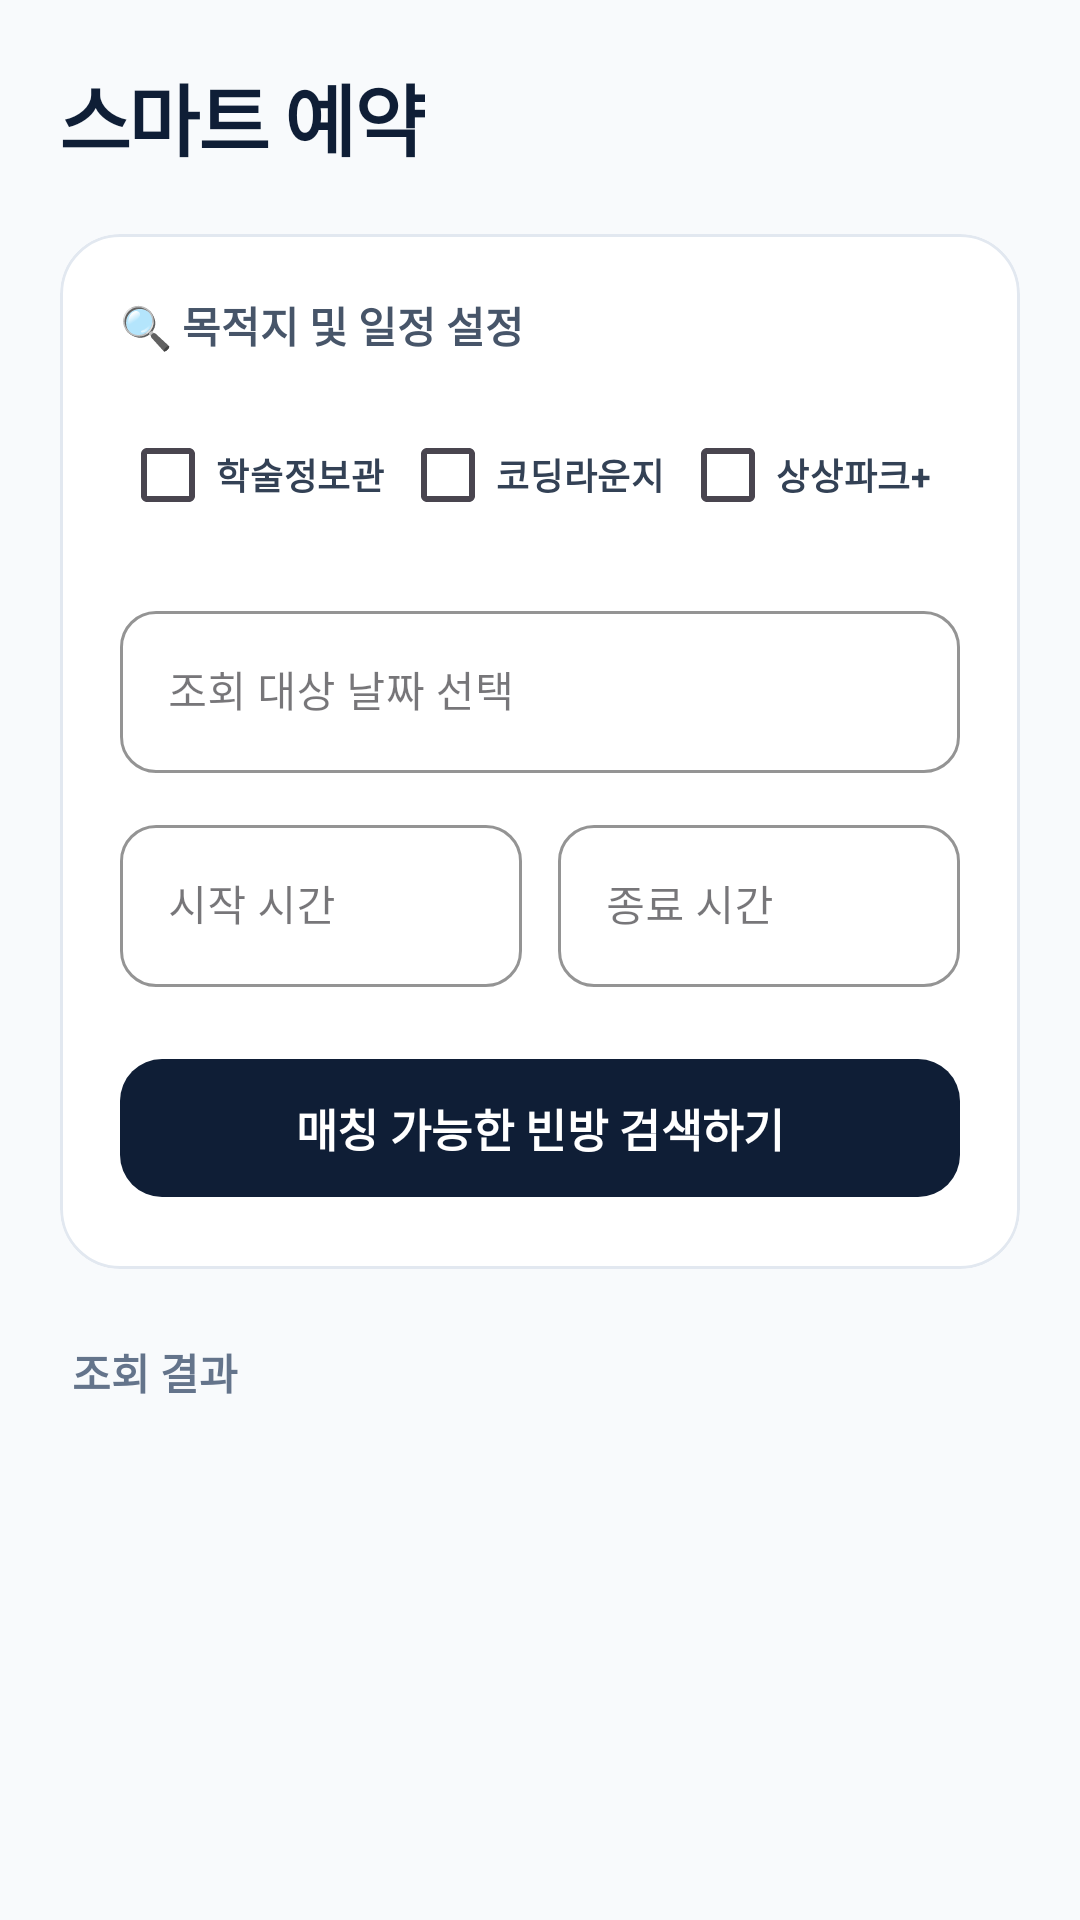

Reconstruct the res/layout file that produces this screen, plus the resources it refers to.
<!-- AndroidManifest.xml: application theme Theme.HS_SpaceLink -->
<!-- res/layout/fragment_available.xml -->
<?xml version="1.0" encoding="utf-8"?>
<ScrollView xmlns:android="http://schemas.android.com/apk/res/android"
    xmlns:app="http://schemas.android.com/apk/res-auto"
    android:layout_width="match_parent"
    android:layout_height="match_parent"
    android:fillViewport="true"
    android:background="#F8FAFC">

    <LinearLayout
        android:layout_width="match_parent"
        android:layout_height="match_parent"
        android:orientation="vertical"
        android:background="#F8FAFC"
        android:padding="20dp">

        <TextView
            android:layout_width="wrap_content"
            android:layout_height="wrap_content"
            android:text="스마트 예약"
            android:textSize="26sp"
            android:textStyle="bold"
            android:textColor="#0F1E36"
            android:layout_marginBottom="20dp"
            android:letterSpacing="-0.03"/>

        <com.google.android.material.card.MaterialCardView
            android:layout_width="match_parent"
            android:layout_height="wrap_content"
            android:layout_marginBottom="24dp"
            app:cardCornerRadius="20dp"
            app:cardElevation="0dp"
            app:strokeWidth="1dp"
            app:strokeColor="#E2E8F0"
            app:cardBackgroundColor="#FFFFFF">

            <LinearLayout
                android:layout_width="match_parent"
                android:layout_height="wrap_content"
                android:orientation="vertical"
                android:padding="20dp">

                <TextView
                    android:layout_width="wrap_content"
                    android:layout_height="wrap_content"
                    android:text="🔍 목적지 및 일정 설정"
                    android:textSize="14sp"
                    android:textStyle="bold"
                    android:textColor="#475569"
                    android:layout_marginBottom="16dp"/>

                <LinearLayout
                    android:layout_width="match_parent"
                    android:layout_height="wrap_content"
                    android:orientation="horizontal"
                    android:weightSum="3"
                    android:layout_marginBottom="16dp">

                    <CheckBox
                        android:id="@+id/checkLibrary"
                        android:layout_width="0dp"
                        android:layout_height="wrap_content"
                        android:layout_weight="1"
                        android:text="학술정보관"
                        android:textSize="12sp"
                        android:textStyle="bold"
                        android:buttonTint="#0F1E36"
                        android:textColor="#334155"/>

                    <CheckBox
                        android:id="@+id/checkCoding"
                        android:layout_width="0dp"
                        android:layout_height="wrap_content"
                        android:layout_weight="1"
                        android:text="코딩라운지"
                        android:textSize="12sp"
                        android:textStyle="bold"
                        android:buttonTint="#0F1E36"
                        android:textColor="#334155"/>

                    <CheckBox
                        android:id="@+id/checkSangsang"
                        android:layout_width="0dp"
                        android:layout_height="wrap_content"
                        android:layout_weight="1"
                        android:text="상상파크+"
                        android:textSize="12sp"
                        android:textStyle="bold"
                        android:buttonTint="#0F1E36"
                        android:textColor="#334155"/>
                </LinearLayout>

                <com.google.android.material.textfield.TextInputLayout
                    android:layout_width="match_parent"
                    android:layout_height="wrap_content"
                    android:layout_marginBottom="12dp"
                    app:boxCornerRadiusTopStart="12dp"
                    app:boxCornerRadiusTopEnd="12dp"
                    app:boxCornerRadiusBottomStart="12dp"
                    app:boxCornerRadiusBottomEnd="12dp"
                    app:boxStrokeColor="#0F1E36"
                    app:hintTextColor="#0F1E36"
                    style="@style/Widget.MaterialComponents.TextInputLayout.OutlinedBox">

                    <EditText
                        android:id="@+id/editDate"
                        android:layout_width="match_parent"
                        android:layout_height="54dp"
                        android:hint="조회 대상 날짜 선택"
                        android:focusable="false"
                        android:clickable="true"
                        android:inputType="none"
                        android:textSize="14sp"
                        android:textColor="#0F1E36"/>
                </com.google.android.material.textfield.TextInputLayout>

                <LinearLayout
                    android:layout_width="match_parent"
                    android:layout_height="wrap_content"
                    android:orientation="horizontal"
                    android:weightSum="2"
                    android:layout_marginBottom="20dp"
                    android:baselineAligned="false">

                    <com.google.android.material.textfield.TextInputLayout
                        android:layout_width="0dp"
                        android:layout_height="wrap_content"
                        android:layout_weight="1"
                        android:layout_marginEnd="6dp"
                        app:boxCornerRadiusTopStart="12dp"
                        app:boxCornerRadiusTopEnd="12dp"
                        app:boxCornerRadiusBottomStart="12dp"
                        app:boxCornerRadiusBottomEnd="12dp"
                        app:boxStrokeColor="#0F1E36"
                        style="@style/Widget.MaterialComponents.TextInputLayout.OutlinedBox">

                        <EditText
                            android:id="@+id/editStartTime"
                            android:layout_width="match_parent"
                            android:layout_height="54dp"
                            android:hint="시작 시간"
                            android:focusable="false"
                            android:clickable="true"
                            android:inputType="none"
                            android:textSize="14sp"
                            android:textColor="#0F1E36"/>
                    </com.google.android.material.textfield.TextInputLayout>

                    <com.google.android.material.textfield.TextInputLayout
                        android:layout_width="0dp"
                        android:layout_height="wrap_content"
                        android:layout_weight="1"
                        android:layout_marginStart="6dp"
                        app:boxCornerRadiusTopStart="12dp"
                        app:boxCornerRadiusTopEnd="12dp"
                        app:boxCornerRadiusBottomStart="12dp"
                        app:boxCornerRadiusBottomEnd="12dp"
                        app:boxStrokeColor="#0F1E36"
                        style="@style/Widget.MaterialComponents.TextInputLayout.OutlinedBox">

                        <EditText
                            android:id="@+id/editEndTime"
                            android:layout_width="match_parent"
                            android:layout_height="54dp"
                            android:hint="종료 시간"
                            android:focusable="false"
                            android:clickable="true"
                            android:inputType="none"
                            android:textSize="14sp"
                            android:textColor="#0F1E36"/>
                    </com.google.android.material.textfield.TextInputLayout>
                </LinearLayout>

                <com.google.android.material.button.MaterialButton
                    android:id="@+id/btnSearch"
                    android:layout_width="match_parent"
                    android:layout_height="54dp"
                    android:text="매칭 가능한 빈방 검색하기"
                    android:textSize="15sp"
                    android:textStyle="bold"
                    app:backgroundTint="#0F1E36"
                    app:cornerRadius="14dp"
                    app:elevation="0dp"/>
            </LinearLayout>
        </com.google.android.material.card.MaterialCardView>

        <LinearLayout
            android:layout_width="match_parent"
            android:layout_height="wrap_content"
            android:orientation="vertical">

            <TextView
                android:id="@+id/textResultCount"
                android:layout_width="wrap_content"
                android:layout_height="wrap_content"
                android:text="조회 결과"
                android:textSize="14sp"
                android:textStyle="bold"
                android:textColor="#64748B"
                android:layout_marginStart="4dp"
                android:layout_marginBottom="12dp"/>

            <ProgressBar
                android:id="@+id/cryptoProgressBar"
                android:layout_width="wrap_content"
                android:layout_height="wrap_content"
                android:layout_gravity="center"
                android:layout_marginTop="30dp"
                android:layout_marginBottom="30dp"
                android:visibility="gone"
                android:indeterminateTint="#0F1E36" />

            <LinearLayout
                android:id="@+id/resultContainer"
                android:layout_width="match_parent"
                android:layout_height="wrap_content"
                android:orientation="vertical" />
        </LinearLayout>

    </LinearLayout>
</ScrollView>
<!-- resources referenced by this layout -->
<resources>
  <style name="Theme.HS_SpaceLink" parent="Base.Theme.HS_SpaceLink" />
  <style name="Base.Theme.HS_SpaceLink" parent="Theme.Material3.DayNight.NoActionBar">
  
          
          <item name="colorPrimary">#0F1E36</item>
          <item name="colorOnPrimary">#FFFFFF</item>
          <item name="colorPrimaryVariant" ns0:targetApi="l">#0A1424</item>
          <item name="colorSecondary">#1E3A8A</item>
          <item name="colorOnSecondary">#FFFFFF</item>
  
          
          <item name="colorContainer">#EBEFF5</item>
          <item name="colorOnContainer">#0F1E36</item>
  
          
          <item name="colorControlActivated">#0F1E36</item>
          <item name="colorAccent">#0F1E36</item>
  
          
          <item name="android:windowBackground">#F8FAFC</item>
          <item name="android:windowLightStatusBar">false</item>
          <item name="titleTextColor">#FFFFFF</item>
          <item name="iconTint">#FFFFFF</item>
  
      </style>
</resources>
